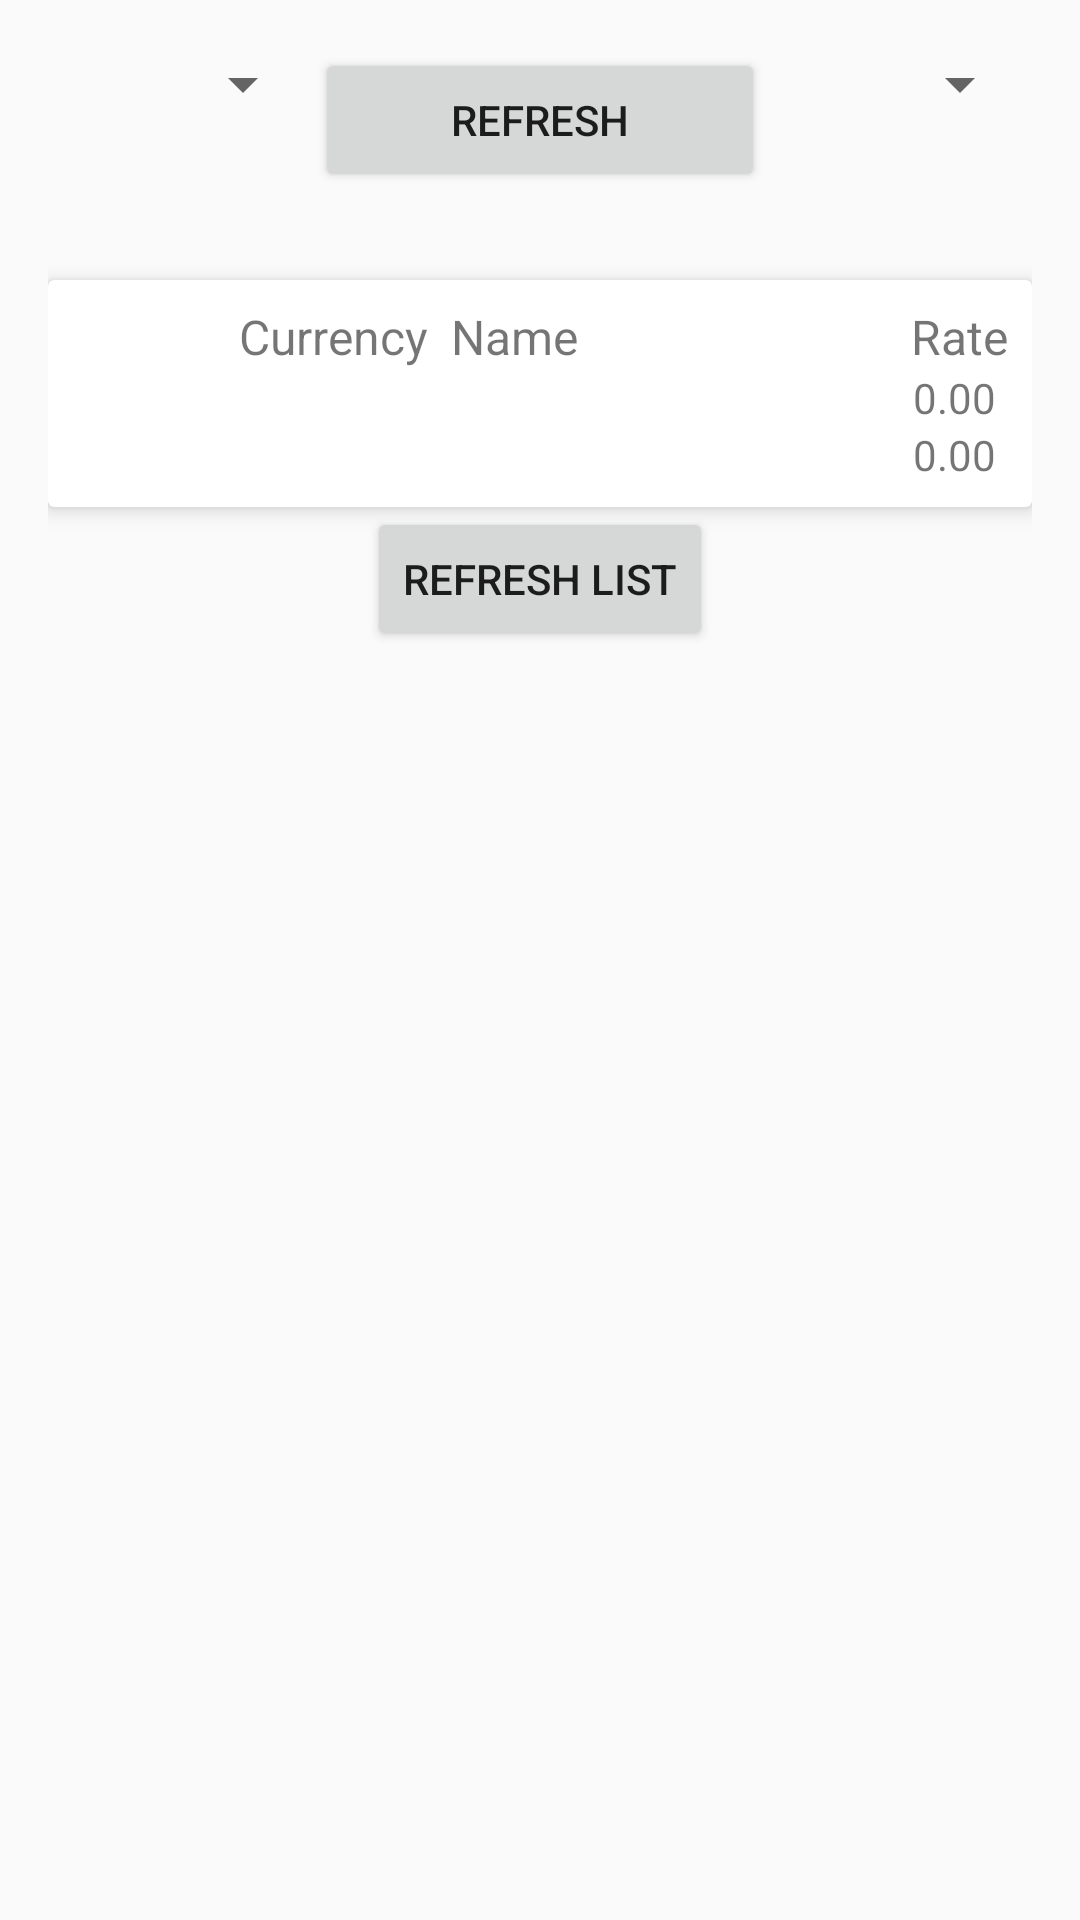

Here is an Android app screen rendered from its layout file. Give the layout XML and the strings, colors and styles it references.
<!-- AndroidManifest.xml: application theme AppTheme -->
<!-- res/layout/activity_main2.xml -->
<LinearLayout xmlns:android="http://schemas.android.com/apk/res/android"
    xmlns:tools="http://schemas.android.com/tools"
    android:layout_width="match_parent"
    android:layout_height="match_parent"
    android:orientation="vertical"
    android:paddingBottom="@dimen/activity_vertical_margin"
    android:paddingLeft="@dimen/activity_horizontal_margin"
    android:paddingRight="@dimen/activity_horizontal_margin"
    android:paddingTop="@dimen/activity_vertical_margin"
    tools:context=".MainActivity">

    <LinearLayout
        android:layout_width="match_parent"
        android:layout_height="wrap_content"
        android:orientation="horizontal">

        <Spinner
            android:id="@+id/from_currency"
            android:layout_width="wrap_content"
            android:layout_height="wrap_content"
            android:layout_weight="1"
            android:layout_gravity="left" />

        <Button
            android:id="@+id/btn_refresh"
            android:layout_width="150dp"
            android:layout_height="wrap_content"
            android:layout_gravity="center_horizontal"
            android:text="@string/btn_refresh"
            android:onClick="getRate"/>

        <Spinner
            android:id="@+id/to_currency"
            android:layout_width="wrap_content"
            android:layout_height="wrap_content"
            android:layout_weight="1"
            android:layout_gravity="right" />
    </LinearLayout>

    <TextView
        android:id="@+id/value"
        android:layout_width="match_parent"
        android:layout_height="wrap_content"
        android:layout_gravity="center_horizontal"
        android:gravity="center"
        android:textSize="22sp" />

    <android.support.v7.widget.CardView
        xmlns:card_view="http://schemas.android.com/apk/res-auto"
        android:id="@+id/card_viewResult"
        android:layout_gravity="center"
        android:layout_width="match_parent"
        android:layout_height="wrap_content"
        card_view:cardCornerRadius="2dp"
        style="@style/CardView"
        android:translationZ="@dimen/cardview_default_elevation"
        android:elevation="2dp">

    <TableLayout
        android:layout_width="match_parent"
        android:layout_height="match_parent"
        android:padding="8dp">

        <TableRow
            android:layout_width="wrap_content"
            android:layout_height="match_parent">


            <TextView
                android:layout_width="wrap_content"
                android:layout_height="wrap_content"
                android:text="@string/currency"
                android:id="@+id/textView"
                android:layout_weight="1"
                android:gravity="right"
                android:textSize="16sp"
                android:paddingRight="4dp" />

            <TextView
                android:layout_width="wrap_content"
                android:layout_height="wrap_content"
                android:text="@string/currency_name"
                android:id="@+id/textView2"
                android:layout_weight="1"
                android:textSize="16sp"
                android:paddingLeft="4dp" />

            <TextView
                android:layout_width="wrap_content"
                android:layout_height="wrap_content"
                android:text="@string/rate"
                android:id="@+id/textView3"
                android:layout_weight="1"
                android:gravity="right"
                android:textSize="16sp" />
        </TableRow>

        <TableRow
            android:layout_width="match_parent"
            android:layout_height="match_parent">

            <TextView
                android:layout_width="wrap_content"
                android:layout_height="wrap_content"
                android:id="@+id/textViewFromCurrency"
                android:paddingRight="4dp"
                android:layout_weight="1"
                android:gravity="right" />

            <TextView
                android:layout_width="wrap_content"
                android:layout_height="wrap_content"
                android:id="@+id/textViewFromCurrencyName"
                android:layout_weight="1"
                android:gravity="left"
                android:paddingLeft="4dp" />

            <TextView
                android:layout_width="wrap_content"
                android:layout_height="wrap_content"
                android:text="0.00"
                android:id="@+id/textViewFromRate"
                android:layout_weight="1"
                android:gravity="right"
                android:paddingRight="4dp" />
        </TableRow>

        <TableRow
            android:layout_width="match_parent"
            android:layout_height="match_parent">

            <TextView
                android:layout_width="wrap_content"
                android:layout_height="wrap_content"
                android:id="@+id/textViewToCurrency"
                android:layout_weight="1"
                android:gravity="right"
                android:paddingRight="4dp" />

            <TextView
                android:layout_width="wrap_content"
                android:layout_height="wrap_content"
                android:id="@+id/textViewToCurrencyName"
                android:layout_weight="1"
                android:gravity="left"
                android:paddingLeft="4dp" />

            <TextView
                android:layout_width="wrap_content"
                android:layout_height="wrap_content"
                android:text="0.00"
                android:id="@+id/textViewToRate"
                android:layout_weight="1"
                android:gravity="right"
                android:paddingRight="4dp" />
        </TableRow>
    </TableLayout>
    </android.support.v7.widget.CardView>

    <android.support.v7.widget.CardView
        xmlns:card_view="http://schemas.android.com/apk/res-auto"
        android:id="@+id/card_viewCity"
        android:layout_gravity="center"
        android:layout_width="match_parent"
        android:layout_height="wrap_content"
        card_view:cardCornerRadius="2dp"
        style="@style/CardView"
        android:translationZ="@dimen/cardview_default_elevation"
        android:elevation="2dp">


        </android.support.v7.widget.CardView>

    <Button
        android:layout_width="wrap_content"
        android:layout_height="wrap_content"
        android:text="Refresh List"
        android:id="@+id/button"
        android:layout_gravity="center_horizontal"
        android:onClick="refreshList"/>

</LinearLayout>
<!-- resources referenced by this layout -->
<resources>
  <dimen name="activity_horizontal_margin">16dp</dimen>
  <dimen name="activity_vertical_margin">16dp</dimen>
  <string name="btn_refresh">REFRESH</string>
  <string name="currency">Currency</string>
  <string name="currency_name">Name</string>
  <string name="rate">Rate</string>
  <style name="AppTheme" parent="Theme.AppCompat.Light">
          
          <item name="android:windowActionBar">false</item>
          <item name="colorPrimary">@color/ColorPrimary</item>
          <item name="colorPrimaryDark">@color/ColorPrimaryDark</item>
      </style>
  <color name="ColorPrimary">#81D4FA</color>
  <color name="ColorPrimaryDark">#0277BD</color>
</resources>
